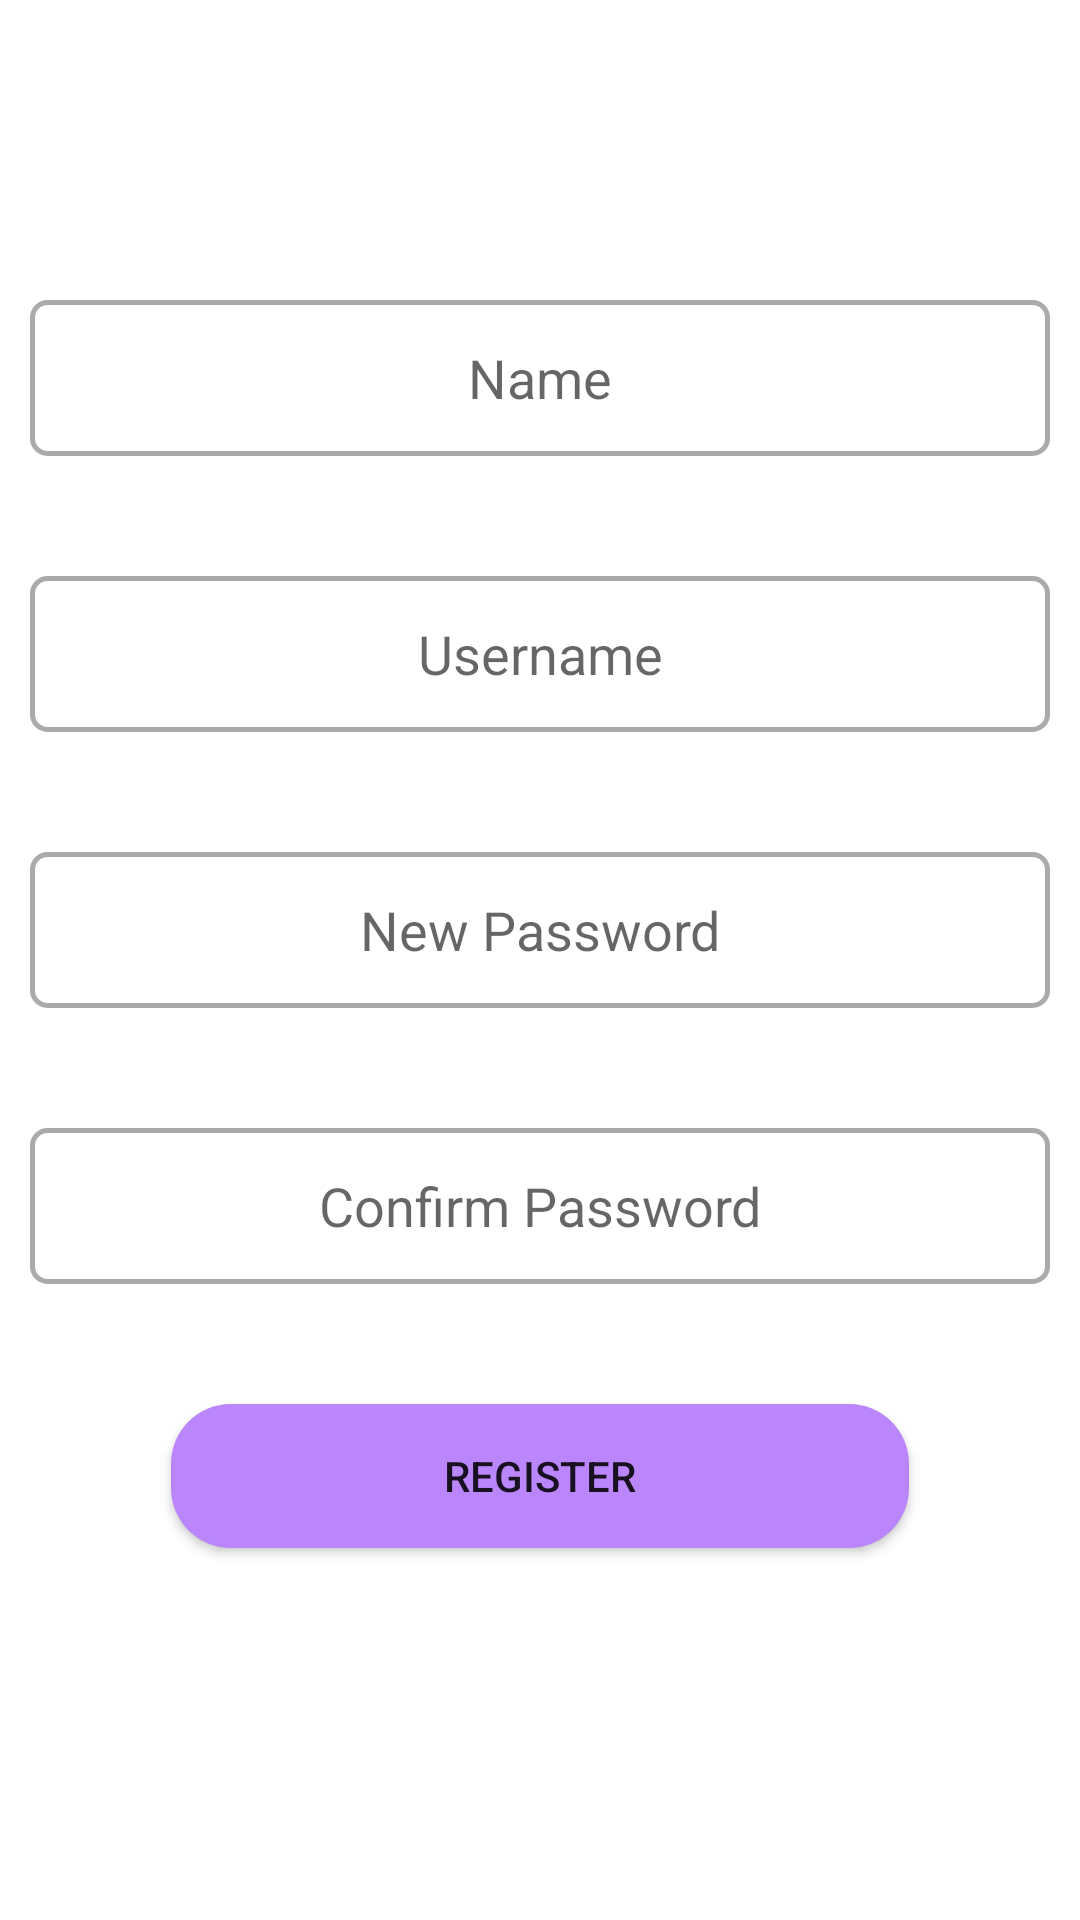

Here is an Android app screen rendered from its layout file. Give the layout XML and the strings, colors and styles it references.
<!-- AndroidManifest.xml: application theme Theme.Cardio -->
<!-- res/layout/activity_new_user_register.xml -->
<?xml version="1.0" encoding="utf-8"?>
<ScrollView xmlns:android="http://schemas.android.com/apk/res/android"
    xmlns:app="http://schemas.android.com/apk/res-auto"
    android:id="@+id/register_new"
    android:layout_width="match_parent"
    android:layout_height="match_parent"
    android:layout_gravity="center">

    <LinearLayout
        android:layout_width="match_parent"
        android:layout_height="match_parent"

        android:orientation="vertical">

        <EditText
            android:id="@+id/Name1"
            android:layout_width="340dp"
            android:layout_height="52dp"
            android:layout_gravity="center"
            android:layout_marginTop="100dp"
            android:background="@drawable/edit_background"
            android:ems="10"
            android:gravity="center"
            android:hint="Name"
            android:inputType="textPersonName">

        </EditText>

        <EditText
            android:id="@+id/Username"
            android:layout_width="340dp"
            android:layout_height="52dp"
            android:layout_gravity="center"
            android:layout_marginTop="40dp"
            android:background="@drawable/edit_background"
            android:ems="10"
            android:gravity="center"
            android:hint="Username"
            android:inputType="textEmailAddress">

        </EditText>

        <EditText
            android:id="@+id/Password"
            android:layout_width="340dp"
            android:layout_height="52dp"
            android:layout_gravity="center"
            android:layout_marginTop="40dp"
            android:background="@drawable/edit_background"
            android:ems="10"
            android:gravity="center"
            android:hint="New Password"
            android:inputType="textPassword">

        </EditText>

        <EditText
            android:id="@+id/RePassword"
            android:layout_width="340dp"
            android:layout_height="52dp"
            android:layout_gravity="center"
            android:layout_marginTop="40dp"
            android:background="@drawable/edit_background"
            android:ems="10"
            android:gravity="center"
            android:hint="Confirm Password"
            android:inputType="textPassword">

        </EditText>

        <Button
            android:id="@+id/signup"
            android:layout_width="246dp"
            android:layout_height="48dp"
            android:layout_gravity="center"
            android:layout_marginTop="40dp"
            android:layout_marginBottom="80dp"
            android:background="@drawable/button_design_login"
            android:gravity="center"
            android:text="Register">

        </Button>


    </LinearLayout>



</ScrollView>
<!-- resources referenced by this layout -->
<resources>
  <!-- drawable button_design_login (drawable) -->
  <?xml version="1.0" encoding="utf-8"?>
  <shape xmlns:android="http://schemas.android.com/apk/res/android">
  
  <solid
      android:color="@color/purple_200"
  />
  <corners
      android:radius="20dp"
      />
  
  <stroke
      android:color="@color/white"
      />
  </shape>
  <!-- drawable edit_background (drawable) -->
  <?xml version="1.0" encoding="utf-8"?>
  <selector xmlns:android="http://schemas.android.com/apk/res/android">
  
    <item android:state_enabled="true" android:state_focused="true">
        <shape android:shape="rectangle">
            <solid android:color="@android:color/white"/>
            <corners android:radius="5dp"/>
            <stroke android:color="@color/design_default_color_primary" android:width="1.5dp"/>
        </shape>
    </item>
  
    <item android:state_enabled="true">
      <shape android:shape="rectangle">
       <solid android:color="@color/white"/>
          <corners android:radius="5dp"/>
          <stroke android:color="@android:color/darker_gray" android:width="1.5dp"/>
      </shape>
    </item>
  </selector>
  <style name="Theme.Cardio" parent="Theme.MaterialComponents.DayNight.DarkActionBar">
          
          <item name="colorPrimary">@color/purple_500</item>
          <item name="colorPrimaryVariant">@color/purple_700</item>
          <item name="colorOnPrimary">@color/white</item>
          
          <item name="colorSecondary">@color/teal_200</item>
          <item name="colorSecondaryVariant">@color/teal_700</item>
          <item name="colorOnSecondary">@color/black</item>
          
          <item name="android:statusBarColor">?attr/colorPrimaryVariant</item>
          
      </style>
  <!-- not gathered from this repository: default colours our renderer supplied (Android Studio template values) -->
  <color name="purple_200">#FFBB86FC</color>
  <color name="purple_500">#FF6200EE</color>
  <color name="purple_700">#FF3700B3</color>
  <color name="teal_200">#FF03DAC5</color>
  <color name="teal_700">#FF018786</color>
  <color name="black">#FF000000</color>
  <color name="white">#FFFFFFFF</color>
</resources>
